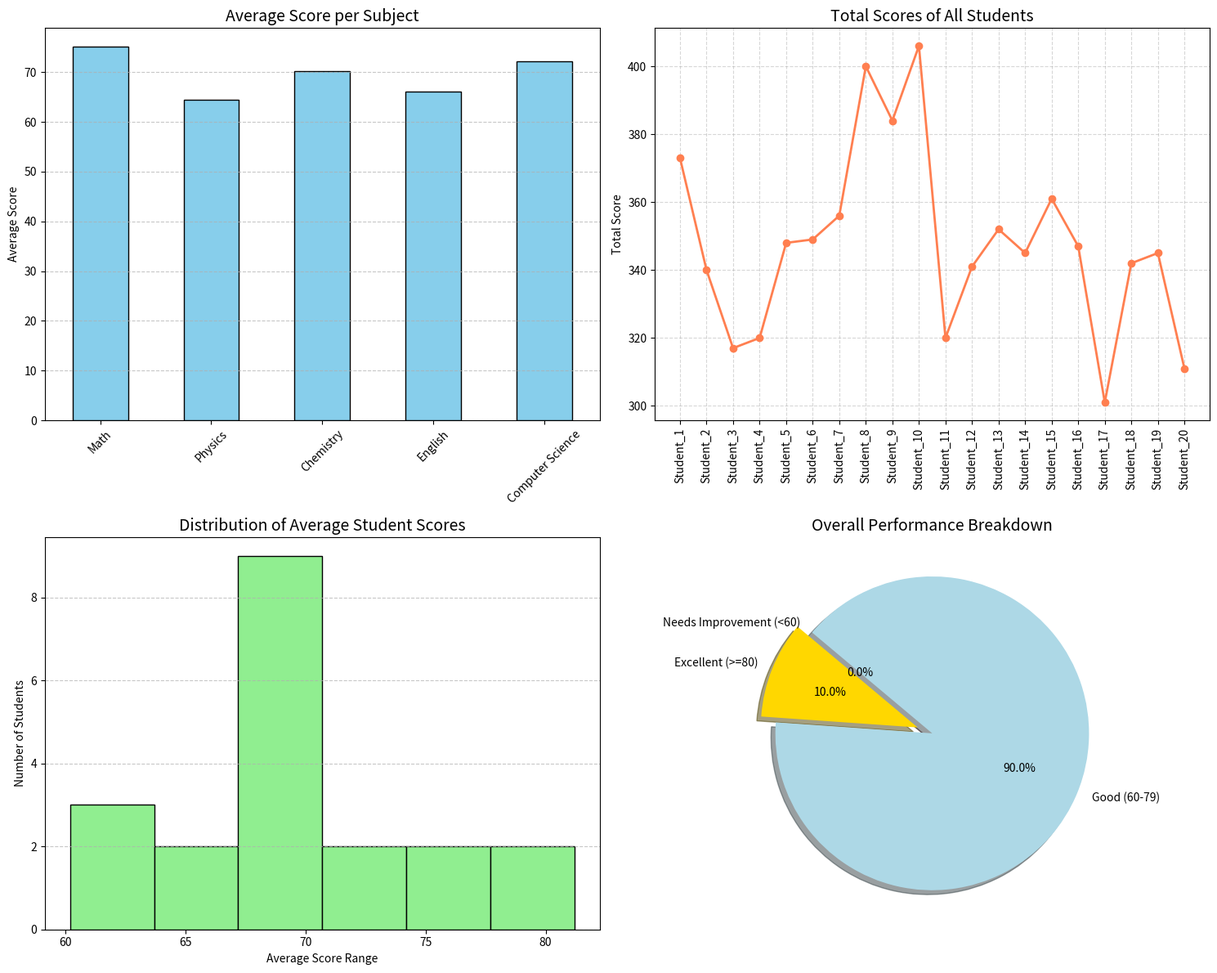

Recreate this plot in Python.
import pandas as pd
import numpy as np
import matplotlib.pyplot as plt

np.random.seed(42)

students = [f"Student_{i}" for i in range(1, 21)]
subjects = ['Math', 'Physics', 'Chemistry', 'English', 'Computer Science']

scores = np.random.randint(40, 100, size=(20, 5))

df = pd.DataFrame(scores, columns=subjects, index=students)

df['Total_Score'] = df[subjects].sum(axis=1)
df['Average_Score'] = df[subjects].mean(axis=1)

subject_stats = pd.DataFrame({
    'Mean': df[subjects].mean(),
    'Median': df[subjects].median(),
    'Standard Deviation': df[subjects].std()
})

print("--- Subject-Wise Statistical Analysis ---")
print(subject_stats.round(2))
print("\n")

sorted_df = df.sort_values(by='Total_Score', ascending=False)
high_performers = sorted_df.head(3)
low_performers = sorted_df.tail(3)

print("--- Top 3 High-Performing Students ---")
print(high_performers[['Total_Score', 'Average_Score']])
print("\n--- Bottom 3 Low-Performing Students ---")
print(low_performers[['Total_Score', 'Average_Score']])
print("\n")

plt.figure(figsize=(15, 12))

plt.subplot(2, 2, 1)
subject_stats['Mean'].plot(kind='bar', color='skyblue', edgecolor='black')
plt.title('Average Score per Subject', fontsize=14)
plt.ylabel('Average Score')
plt.xticks(rotation=45)
plt.grid(axis='y', linestyle='--', alpha=0.7)

plt.subplot(2, 2, 2)
plt.plot(df.index, df['Total_Score'], marker='o', color='coral', linestyle='-', linewidth=2)
plt.title('Total Scores of All Students', fontsize=14)
plt.ylabel('Total Score')
plt.xticks(rotation=90)
plt.grid(axis='both', linestyle='--', alpha=0.5)

plt.subplot(2, 2, 3)
plt.hist(df['Average_Score'], bins=6, color='lightgreen', edgecolor='black')
plt.title('Distribution of Average Student Scores', fontsize=14)
plt.xlabel('Average Score Range')
plt.ylabel('Number of Students')
plt.grid(axis='y', linestyle='--', alpha=0.7)

plt.subplot(2, 2, 4)
excellent = len(df[df['Average_Score'] >= 80])
good = len(df[(df['Average_Score'] >= 60) & (df['Average_Score'] < 80)])
needs_improvement = len(df[df['Average_Score'] < 60])

labels = ['Excellent (>=80)', 'Good (60-79)', 'Needs Improvement (<60)']
sizes = [excellent, good, needs_improvement]
colors = ['gold', 'lightblue', 'lightcoral']
explode = (0.1, 0, 0) 

plt.pie(sizes, explode=explode, labels=labels, colors=colors, autopct='%1.1f%%', startangle=140, shadow=True)
plt.title('Overall Performance Breakdown', fontsize=14)

plt.tight_layout()
plt.show()

print("--- Meaningful Insights Drawn from Data ---")
best_subject = subject_stats['Mean'].idxmax()
worst_subject = subject_stats['Mean'].idxmin()

print(f"1. Highest Scoring Subject: {best_subject} has the highest class average ({subject_stats.loc[best_subject, 'Mean']:.2f}), indicating strong student comprehension in this area.")
print(f"2. Area for Improvement: {worst_subject} has the lowest class average ({subject_stats.loc[worst_subject, 'Mean']:.2f}), suggesting a potential need for syllabus revision or extra tutoring.")
print(f"3. Class Consistency: The standard deviation is highest in {subject_stats['Standard Deviation'].idxmax()}, meaning the scores are the most spread out (some students did very well, others very poorly).")
print(f"4. Top Achievers: {excellent} out of {len(df)} students achieved an overall average of 80% or higher.")
